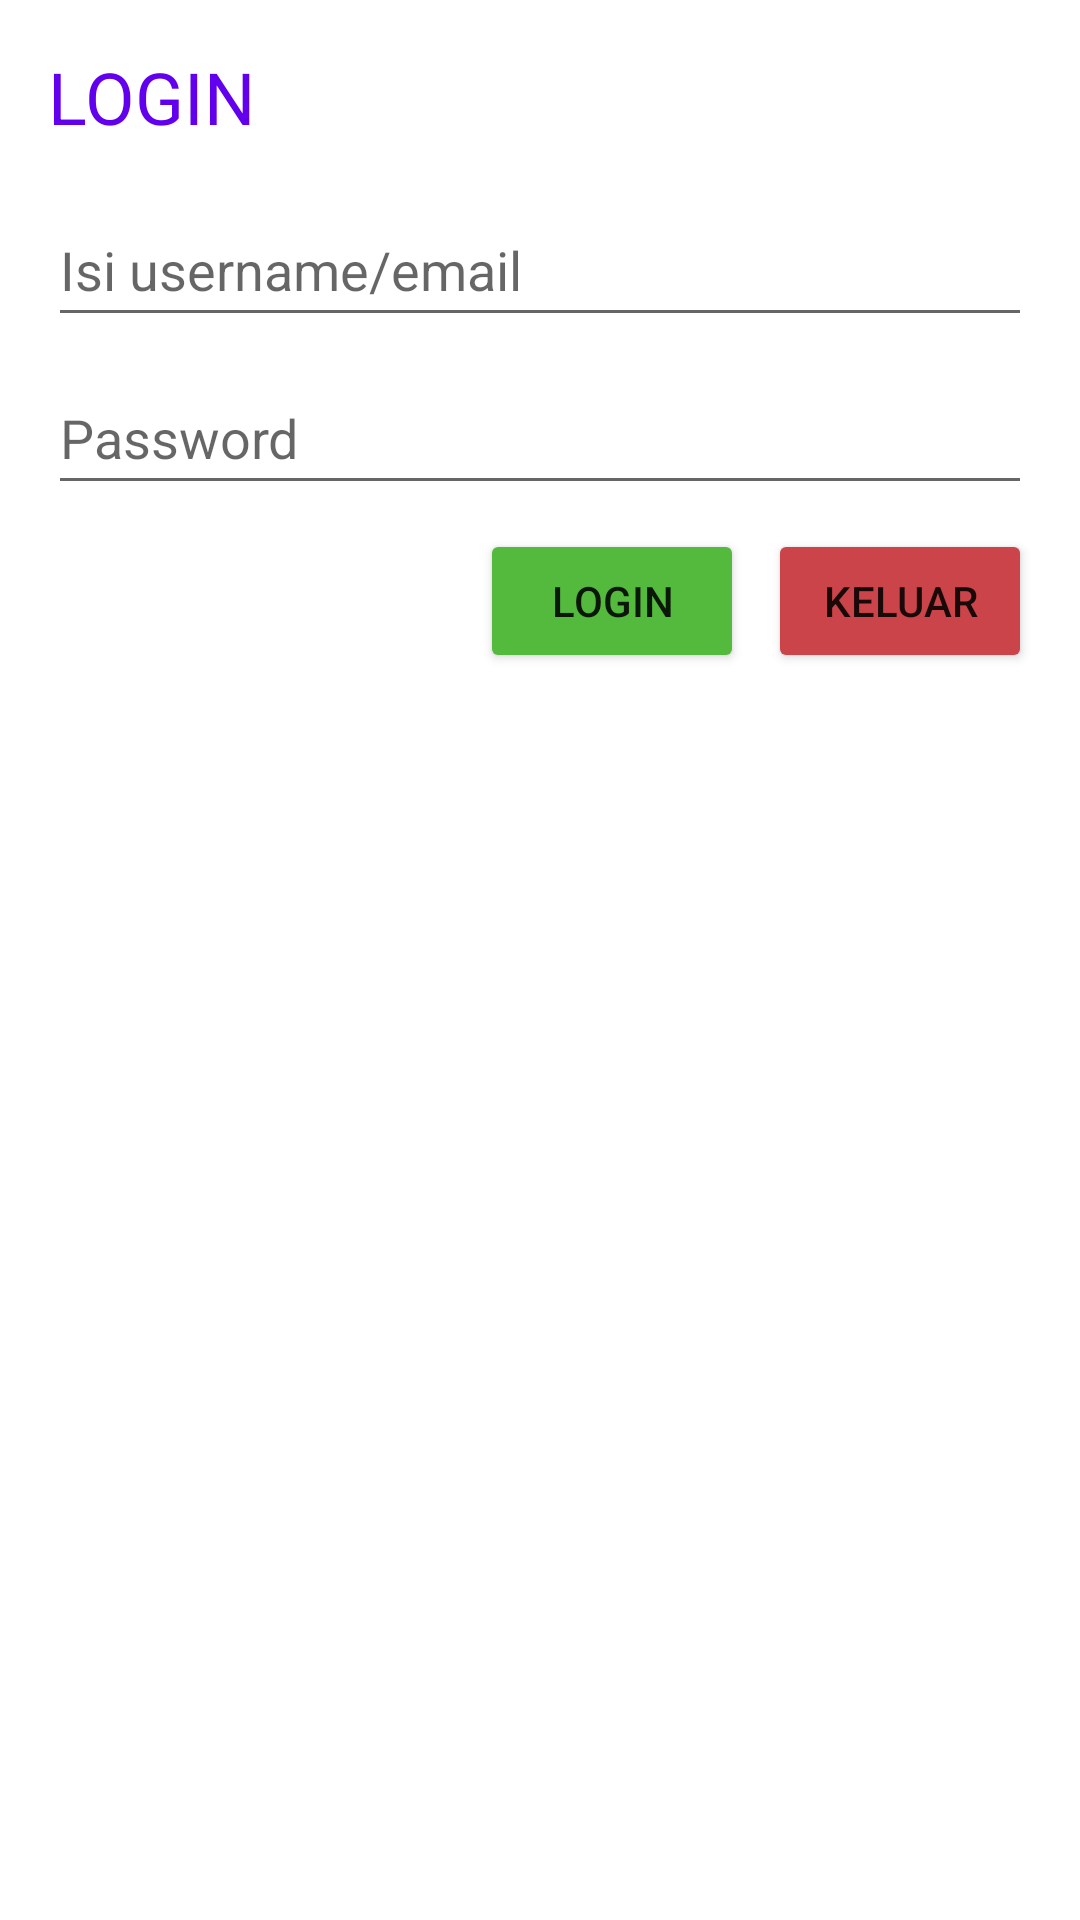

Android layout source for this screen:
<!-- AndroidManifest.xml: application theme Theme.211AndroidN -->
<!-- res/layout/activity_login.xml -->
<?xml version="1.0" encoding="utf-8"?>
<LinearLayout xmlns:android="http://schemas.android.com/apk/res/android"
    xmlns:tools="http://schemas.android.com/tools"
    android:layout_width="match_parent"
    android:layout_height="match_parent"
    android:orientation="vertical"
    android:padding="16dp"
    tools:context=".LoginActivity">

    <ScrollView
        android:layout_width="match_parent"
        android:layout_height="match_parent">

        <LinearLayout
            android:layout_width="match_parent"
            android:layout_height="match_parent"
            android:orientation="vertical">

            <TextView
                android:layout_width="wrap_content"
                android:layout_height="wrap_content"
                android:layout_marginBottom="16dp"
                android:text="@string/login"
                android:textColor="@color/purple_500"
                android:textSize="24sp" />

            <EditText
                android:id="@+id/usernameEditText"
                android:layout_width="match_parent"
                android:layout_height="wrap_content"
                android:layout_marginBottom="8dp"
                android:autofillHints="emailAddress"
                android:ems="10"
                android:hint="@string/isi_username_email"
                android:inputType="textEmailAddress"
                android:minHeight="48dp" />

            <EditText
                android:id="@+id/passwordEditText"
                android:layout_width="match_parent"
                android:layout_height="wrap_content"
                android:layout_marginBottom="8dp"
                android:autofillHints="password"
                android:ems="10"
                android:hint="Password"
                android:inputType="textPassword"
                android:minHeight="48dp" />

            <LinearLayout
                android:layout_width="match_parent"
                android:layout_height="wrap_content"
                android:gravity="end"
                android:orientation="horizontal">

                <Button
                    android:id="@+id/loginButton"
                    android:layout_width="wrap_content"
                    android:layout_height="wrap_content"
                    android:layout_marginEnd="8dp"
                    android:backgroundTint="@color/success"
                    android:drawableLeft="@drawable/ic_baseline_login_24"
                    android:text="@string/login" />

                <Button
                    android:id="@+id/keluarButton"
                    android:layout_width="wrap_content"
                    android:layout_height="wrap_content"
                    android:backgroundTint="@color/danger"
                    android:drawableLeft="@drawable/ic_baseline_cancel_24"
                    android:text="@string/keluar" />

            </LinearLayout>
        </LinearLayout>

    </ScrollView>


</LinearLayout>
<!-- resources referenced by this layout -->
<resources>
  <color name="danger">#CB444A</color>
  <color name="purple_500">#FF6200EE</color>
  <color name="success">#53BA3D</color>
  <string name="isi_username_email">Isi username/email</string>
  <string name="keluar">Keluar</string>
  <string name="login">LOGIN</string>
  <style name="Theme.211AndroidN" parent="Theme.MaterialComponents.DayNight.DarkActionBar">
          
          <item name="colorPrimary">@color/purple_500</item>
          <item name="colorPrimaryVariant">@color/purple_700</item>
          <item name="colorOnPrimary">@color/white</item>
          
          <item name="colorSecondary">@color/teal_200</item>
          <item name="colorSecondaryVariant">@color/teal_700</item>
          <item name="colorOnSecondary">@color/black</item>
          
          <item name="android:statusBarColor" tools:targetApi="l">?attr/colorPrimaryVariant</item>
          
      </style>
  <color name="purple_700">#FF3700B3</color>
  <color name="white">#FFFFFFFF</color>
  <color name="teal_200">#FF03DAC5</color>
  <color name="teal_700">#FF018786</color>
  <color name="black">#FF000000</color>
</resources>
